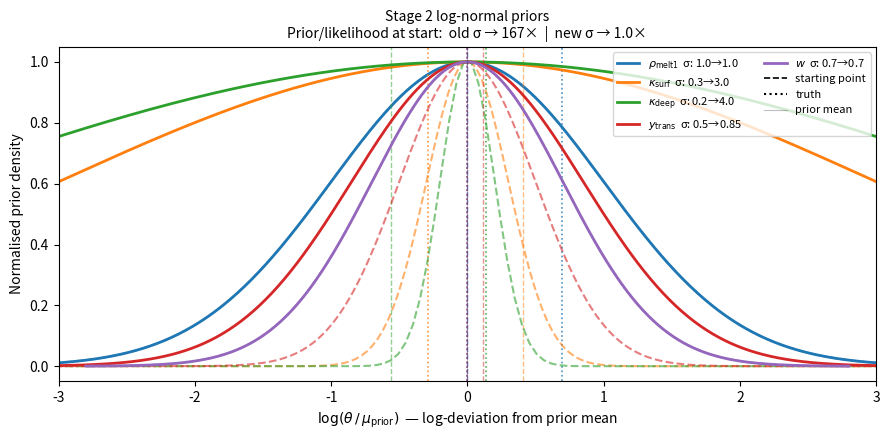

Write Python code to recreate this figure.
import numpy as np
import matplotlib.pyplot as plt
from scipy.stats import norm

Ly = 0.21

prior_means = np.array([1e8,  80.0, 35.0, 0.168, 0.021])   # theta_lab
start       = np.array([1e8, 120.0, 20.0, 0.189, 0.021])
truth       = np.array([2e8,  60.0, 40.0, 0.168, 0.021])

sigma_old = np.array([1.0, 0.30, 0.20, 0.50, 0.70])
sigma_new = np.array([1.0, 3.00, 4.00, 0.85, 0.70])

labels = [r'$\rho_\mathrm{melt1}$',
          r'$\kappa_\mathrm{surf}$',
          r'$\kappa_\mathrm{deep}$',
          r'$y_\mathrm{trans}$',
          r'$w$']

colors = ['tab:blue', 'tab:orange', 'tab:green', 'tab:red', 'tab:purple']

fig, ax = plt.subplots(figsize=(9, 4.5))

log_devs = np.log(start / prior_means)
J_lik = 0.029

for i in range(5):
    s_old = sigma_old[i]
    s_new = sigma_new[i]
    xlim  = max(4*s_old, 4*s_new, 1.2)
    x     = np.linspace(-xlim, xlim, 600)

    pdf_old = norm.pdf(x, 0, s_old)
    pdf_new = norm.pdf(x, 0, s_new)

    ax.plot(x, pdf_old / pdf_old.max(), color=colors[i], lw=1.5, ls='--', alpha=0.6)
    ax.plot(x, pdf_new / pdf_new.max(), color=colors[i], lw=2.0, ls='-',
            label=f'{labels[i]}  σ: {s_old}→{s_new}')

    xs = log_devs[i]
    xt = np.log(truth[i] / prior_means[i])
    ax.axvline(xs, color=colors[i], lw=1.0, ls='--', alpha=0.5)
    ax.axvline(xt, color=colors[i], lw=1.2, ls=':',  alpha=0.8)

ax.axvline(np.nan, color='k', ls='--', lw=1.2, label='starting point')
ax.axvline(np.nan, color='k', ls=':',  lw=1.5, label='truth')
ax.axvline(0,      color='k', ls='-',  lw=0.8, alpha=0.25, label='prior mean')

# annotate prior/likelihood ratio
c_old = sum(0.5*(log_devs[i]/sigma_old[i])**2 for i in range(5))
c_new = sum(0.5*(log_devs[i]/sigma_new[i])**2 for i in range(5))
ax.set_title(
    f'Stage 2 log-normal priors\n'
    f'Prior/likelihood at start:  old σ → {c_old/J_lik:.0f}×  |  new σ → {c_new/J_lik:.1f}×',
    fontsize=10
)
ax.set_xlabel(r'$\log(\theta\,/\,\mu_\mathrm{prior})$  — log-deviation from prior mean')
ax.set_ylabel('Normalised prior density')
ax.legend(fontsize=8, ncol=2, loc='upper right')
ax.set_xlim(-3, 3)
plt.tight_layout()
plt.savefig('stage2_priors.png', dpi=150)
print('saved stage2_priors.png')
print(f'Prior at start (old σ): {c_old:.4f}  → {c_old/J_lik:.0f}× likelihood')
print(f'Prior at start (new σ): {c_new:.4f}  → {c_new/J_lik:.2f}× likelihood')
